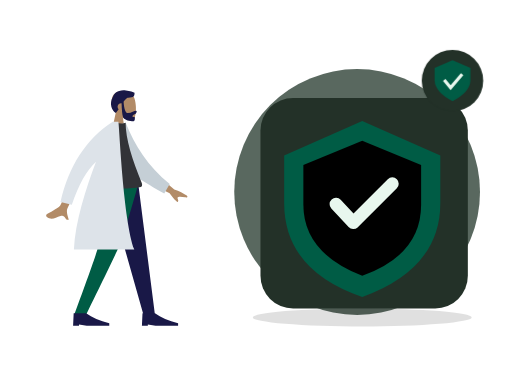
t = 0.00 s
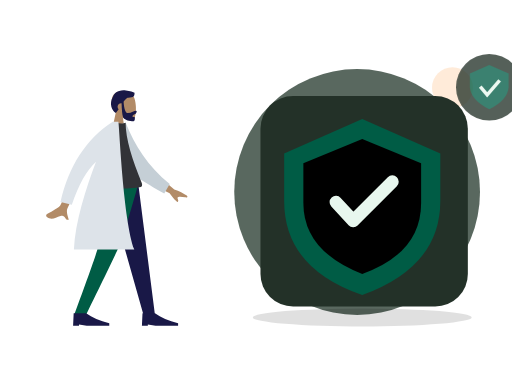
t = 0.70 s
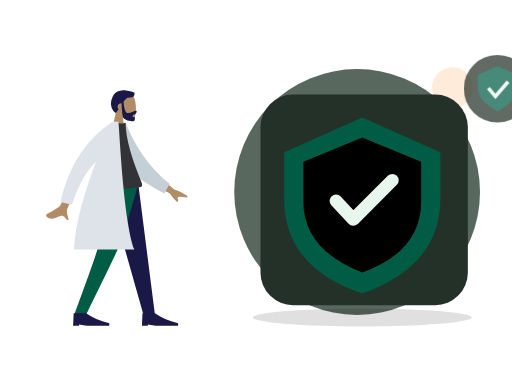
t = 1.05 s
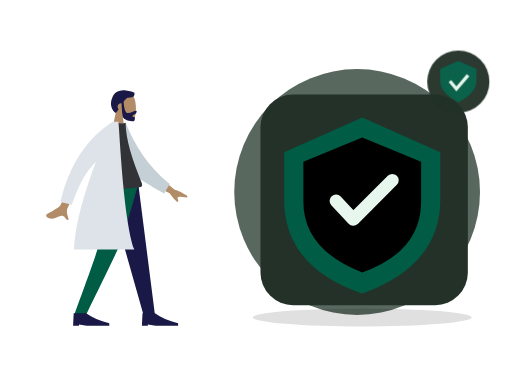
t = 1.75 s
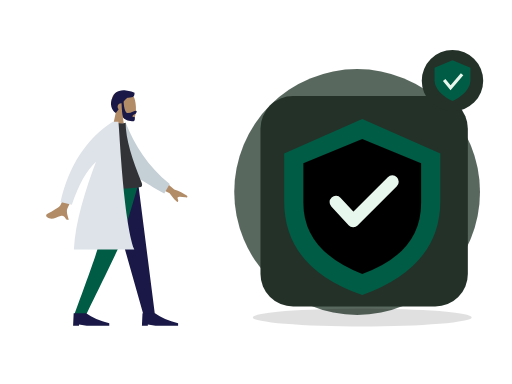
t = 2.10 s
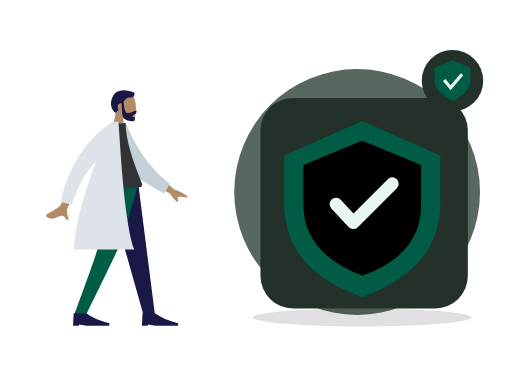
t = 2.80 s

The animated SVG that drew these frames (rendered in a browser with its animation timeline set to each time). Animation: 2 CSS @keyframes rules; one cycle of 2.80 s.

<?xml version="1.0" encoding="UTF-8"?>
<svg xmlns="http://www.w3.org/2000/svg" xmlns:xlink="http://www.w3.org/1999/xlink" width="800" height="600" viewBox="0 0 800 600" role="img" aria-labelledby="zil-172-title zil-172-desc" data-illustration="ZIL-172" data-base="BASE-PHARMACY" data-theme="dark" data-motion="on" data-requires-business-state="true" data-status="REVUE_VISUELLE_REQUISE">
<title id="zil-172-title">Conseil pharmacie non médical</title><desc id="zil-172-desc">Illustration Zamurek. Géométrie vectorielle native. Famille BASE-PHARMACY. Sources Humaaans / IRA Design lorsque présentes. Pas de preuve transactionnelle.</desc>
<style><![CDATA[#zil-172-seal{transform-box:fill-box;transform-origin:center;animation:zil-172-hint 2s ease-in-out 1}#zil-172-device{transform-box:fill-box;transform-origin:center;animation:zil-172-float 2.8s ease-in-out 1}@keyframes zil-172-hint{0%,100%{scale:1;opacity:1}50%{scale:1.1;opacity:.72}}@keyframes zil-172-float{0%,100%{translate:0 0}50%{translate:0 -6px}}@media(prefers-reduced-motion:reduce){*{animation:none!important;transition:none!important}}]]></style>
<g id="zil-172-background" data-layer="decor">
<circle cx="558" cy="300" r="192" fill="#33453A" opacity=".81"/>
<ellipse cx="566" cy="496" rx="171" ry="14" fill="#005C452" opacity=".12"/>
<circle cx="707" cy="137" r="32" fill="#FF8A1E" opacity=".17"/>
<path d="M701 218l10 16 16 10-16 10-10 16-10-16-16-10 16-10z" fill="#D21868" opacity=".25"/></g>
<g id="zil-172-person" data-upstream="Humaaans" data-source="standing-11.svg"><svg x="9" y="89" width="355" height="445" viewBox="0 0 380 480" overflow="visible">
    
    <title>humaaans/standing-11</title>
    <desc>Created with Sketch.</desc>
    <g id="zil-172-person-node-0" data-part="part" stroke="none" stroke-width="1" fill="none" fill-rule="evenodd">
        <g id="zil-172-person-node-1" data-part="part" transform="translate(40.000000, 27.000000)">
            <g id="zil-172-person-node-2" data-part="head" transform="translate(82.000000, 0.000000)">
                <g id="zil-172-person-node-3" data-part="head" stroke-width="1" transform="translate(54.000000, 31.000000)" fill="#B28B67">
                    <path d="M8.26227388,34.4901268 C3.65436435,29.0813759 0.535634794,22.4528771 1.05677633,15.0254539 C2.55833022,-6.37502057 32.3485306,-1.66718886 38.1433414,9.13393292 C43.9381521,19.9350547 43.249578,47.3329958 35.7603014,49.2634576 C32.7735882,50.033323 26.4110012,48.1474609 19.935372,44.244306 L24,73 L0,73 L8.26227388,34.4901268 Z"></path>
                </g>
                <path d="M75.1353054,48.388929 C76.0539893,61.1861055 78.4841513,67.5846937 82.4257914,67.5846937 C88.3385979,67.5846937 93.355194,63.8310443 95.9495915,63.8310443 C97.8408192,63.8310443 97.4185661,66.1977405 96.1649615,67.9524776 C95.1306973,69.4001921 90.0939174,70.7956158 90.0939174,73.0400595 C90.0939174,75.2845031 94.0733913,73.5481008 94.0733913,74.8792364 C94.0733913,77.0810973 94.7727779,81.2209894 90.9512241,81.2209894 C87.0836843,81.2209894 75.9947625,79.8115837 74.0944216,74.0714721 C72.8679972,70.366972 72.0750257,62.6905548 71.7155071,51.0422204 C71.4808897,51.0143412 71.2421196,51 71,51 C67.6862915,51 65,53.6862915 65,57 C65,58.6822183 65.6922919,60.2027431 66.807515,61.292214 C65.4191964,63.2518162 63.8632894,65.2988831 62.0803863,67.4111902 C55.3824054,63.3926741 50.4121226,51.6289713 56.9604861,40.3282783 C58.7704744,34.7922446 62.8680346,31.8352408 67.7073518,30.4622091 C71.6274481,28.8224203 75.6968791,28.6375327 79.1320584,29.6205713 C85.8659611,30.1981637 91.8790132,32.2515132 93.5831606,33.4709469 C93.5831606,39.8461712 92.3478701,41.7376815 81.7968056,41.5709519 C79.204238,42.9401362 77.2112029,45.2978697 75.1353054,48.388929 Z" id="zil-172-person-node-4" data-part="part" fill="#191847"></path>
            </g>
            <g id="zil-172-person-node-5" data-part="legs" transform="translate(0.000000, 187.000000)">
                <polygon id="zil-172-person-node-6" data-part="part" fill="#191847" points="128 9.9475983e-14 164.254962 127.226909 190.706957 221 210 221 181.890974 9.9475983e-14"></polygon>
                <path d="M118.304342,0 C117.465768,65.5742244 114.606247,101.340188 113.725779,107.297892 C112.845311,113.255595 99.5321718,151.156298 73.7863613,221 L93.7726468,221 C126.549033,153.996902 144.845651,116.096199 148.662499,107.297892 C152.479348,98.4995844 164.258515,62.7336205 182,0 L118.304342,0 Z" id="zil-172-person-node-7" data-part="part" fill="#005C45"></path>
                <g id="zil-172-person-node-8" data-part="part" transform="translate(72.000000, 199.000000)" fill="#191847">
                    <path d="M0,40 L1,19 L22,19 C31.9576033,26 44.9576033,31.6666667 61,36 L61,40 L23,40 L10,38 L10,40 L0,40 Z" id="zil-172-person-node-9" data-part="part"></path>
                </g>
                <g id="zil-172-person-node-10" data-part="part" transform="translate(188.000000, 199.000000)" fill="#191847">
                    <path d="M0,40 L1,19 L22,19 C31.9576033,26 44.9576033,31.6666667 61,36 L61,40 L23,40 L10,38 L10,40 L0,40 Z" id="zil-172-person-node-11" data-part="part"></path>
                </g>
            </g>
            <g id="zil-172-person-node-12" data-part="body" transform="translate(22.000000, 82.000000)">
                <path d="M190.358872,88.6100216 L220.545493,114.201672 C229.013042,117.13396 236.02085,120.535571 241.568917,124.406506 C242.849565,125.748514 244.32618,128.3882 238.68408,127.555307 C233.04198,126.722415 227.069879,126.100082 226.151873,127.980187 C225.233867,129.860292 228.504819,132.414187 226.740072,134.914152 C225.563574,136.580795 220.885448,131.868337 212.705694,120.776779 L182.108696,105.506639 L190.358872,88.6100216 Z M53.6671405,77.5359191 L71.3789189,80.1081345 C52.3668948,121.357659 42.1743233,143.172797 40.8012044,145.553548 C37.7116869,150.910237 41.3451669,160.240318 42.7655846,165.17944 C35.5871864,167.252341 37.8797238,156.161524 28.8030963,158.927786 C20.5183715,161.452702 13.6817028,167.176559 5.47644547,160.370261 C4.4676573,159.533467 3.61787693,156.797168 6.82426992,155.202852 C14.8125642,151.230829 26.541227,143.962534 28.3644086,141.283781 C30.8506424,137.630823 39.2848864,116.381535 53.6671405,77.5359191 Z" id="zil-172-person-node-13" data-part="part" fill="#B28B67"></path>
                <path d="M122.979272,9.21054221 L133.596123,4.63843187 C151.668356,40.3896079 176.923065,74.3010145 216.52753,101.346035 L208.768287,117.911928 C174.615844,101.621394 142.570612,89.4491188 127.58307,61.8321985 C122.552864,52.5632462 123.64558,20.7613641 122.979272,9.21054221 Z" id="zil-172-person-node-14" data-part="part" fill="#C5CFD6" transform="translate(169.753401, 61.275180) rotate(5.000000) translate(-169.753401, -61.275180) "></path>
                <path d="M90,110 C121.438326,113.333333 146.183737,113.333333 164.236234,110 C166.472817,109.587022 166.825667,105.842388 165.788454,103.300966 C149.636353,63.7244027 138.560302,29.1916266 138.560302,1.70263734 C135.596594,3.1967882 130.409827,3.42070538 123,2.37438888 C103.086202,30.7026762 93.9325378,63.2061447 90,110 Z" id="zil-172-person-node-15" data-part="part" fill="#323337"></path>
                <path d="M118.049397,6.01740879e-14 L126.348425,5.5067062e-14 C128.280769,11.364871 134.375512,165.262588 153.190593,215.605966 L51.3853184,215.605966 C53.5924278,169.487243 71.0028709,114.087392 88.6398091,67.7283096 C73.0444357,81.9994875 59.4517855,106.180947 47.8618586,140.272687 L28.7926212,135.377648 C42.9712244,74.2810826 72.1224478,29.374879 116.246291,0.659036861 C116.341837,0.438307691 116.436936,0.218626329 116.531583,6.10622664e-14 L117.266004,6.06181771e-14 C117.53632,-0.173493435 117.807193,-0.346385506 118.078622,-0.518676213 L118.049397,6.1284311e-14 Z" id="zil-172-person-node-16" data-part="part" fill="#DDE3E9"></path>
            </g>
        </g>
    </g>
</svg></g>
<g id="zil-172-device" data-layer="object" transform="translate(407 153)">
<rect x="0" y="0" width="324" height="329" rx="51" fill="#233128" stroke="#FF8A1EUTLINE" stroke-width="4"/>
<g id="zil-172-object-geometry" transform="translate(1 16)"><path d="M158 20l122 54v74q0 103-122 147Q36 253 36 148V74z" fill="#005C45"/><path d="M158 51l92 38v62q0 78-92 111-92-36-92-111V89z" fill="#005C452"/><path d="M117 150l27 29 61-61" stroke="#E8F7EE" stroke-width="20" stroke-linecap="round" stroke-linejoin="round" fill="none"/></g>
</g>

<g id="zil-172-seal" data-layer="contextual-accessory" transform="translate(707 126)">
<circle r="48" fill="#233128" stroke="#FF8A1EUTLINE" stroke-width="4"/>
<g id="zil-172-context-symbol"><path d="M0-32l28 12v20Q27 18 0 32-27 18-28 0v-20z" fill="#005C45"/><path d="M-13-1l10 12 18-21" stroke="#E8F7EE" stroke-width="5" fill="none"/></g></g>
</svg>
